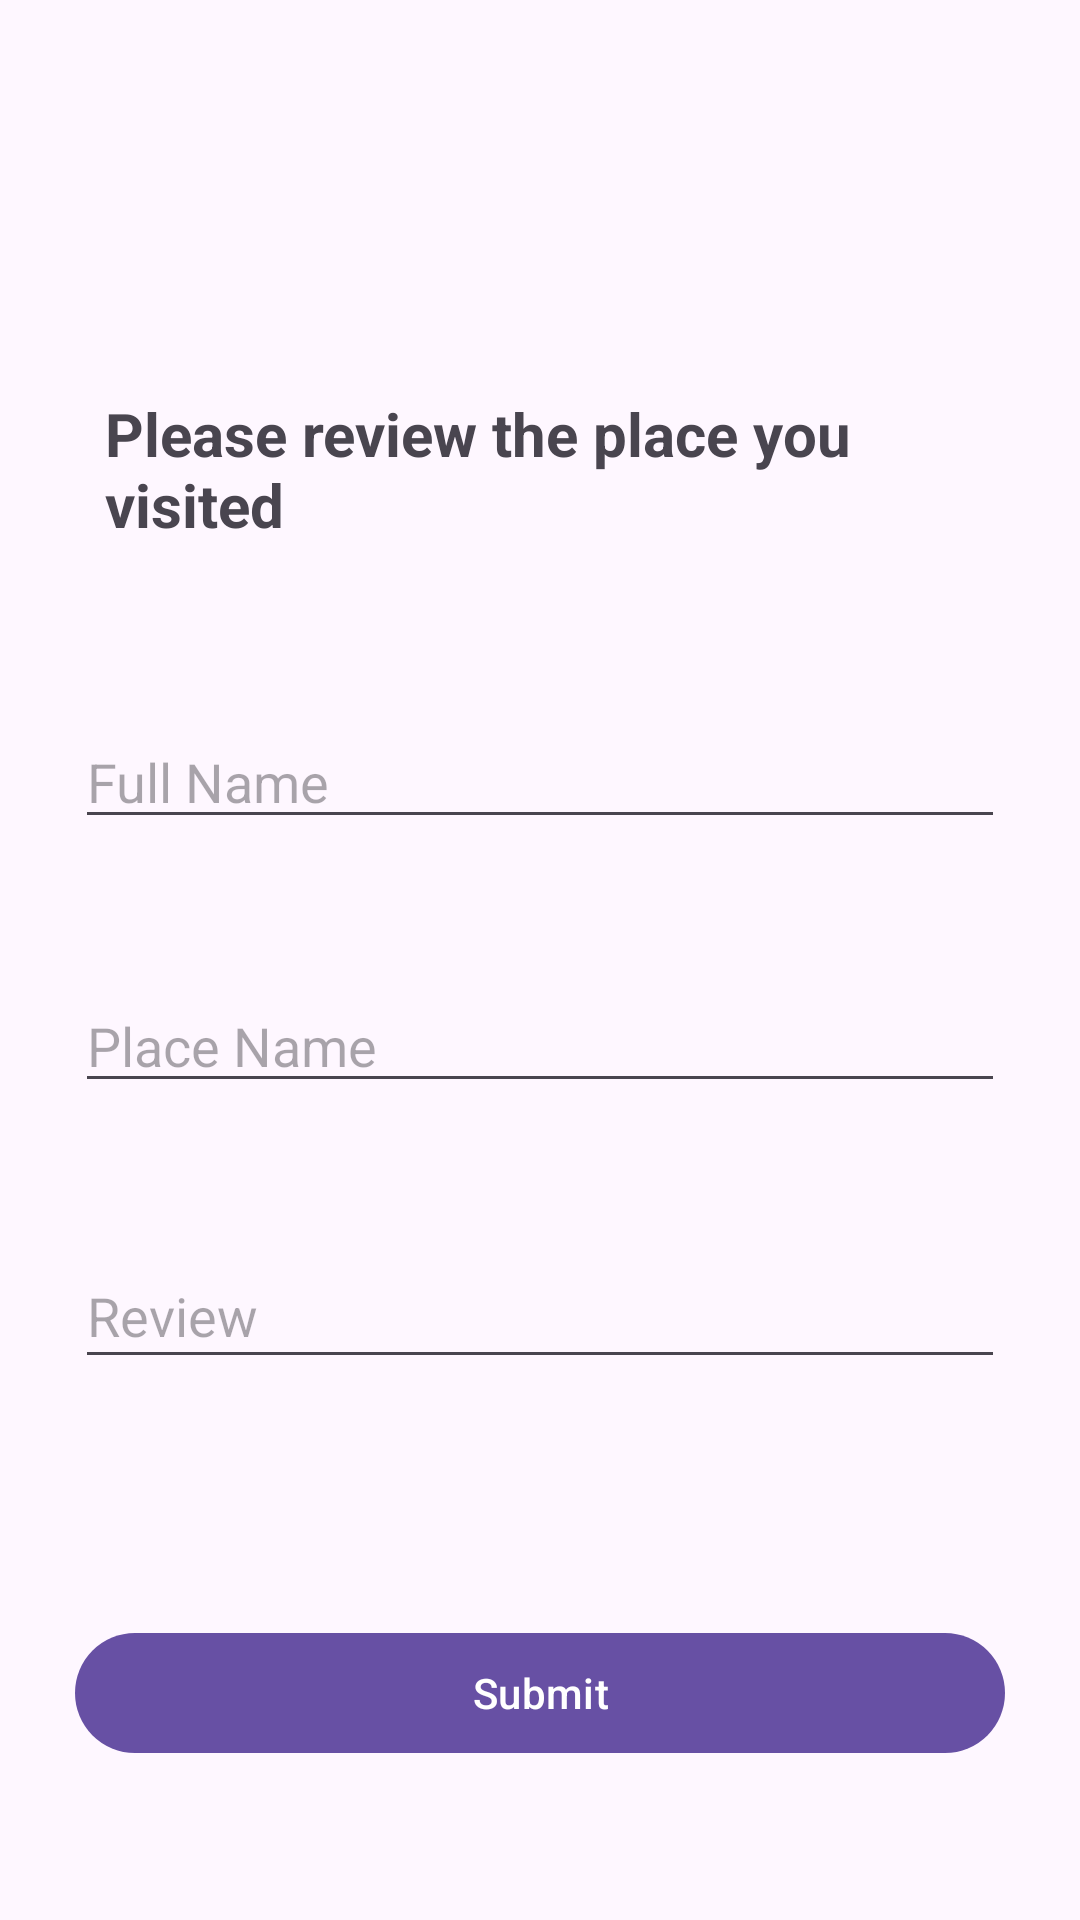

Layout XML and referenced resources for this Android screen:
<!-- AndroidManifest.xml: application theme Theme.Saathi -->
<!-- res/layout/fragment_add.xml -->
<?xml version="1.0" encoding="utf-8"?>
<androidx.constraintlayout.widget.ConstraintLayout xmlns:android="http://schemas.android.com/apk/res/android"
    xmlns:app="http://schemas.android.com/apk/res-auto"
    xmlns:tools="http://schemas.android.com/tools"
    android:layout_width="match_parent"
    android:layout_height="match_parent"
    android:padding="25dp">

    <TextView
        android:id="@+id/textView13"
        android:layout_width="wrap_content"
        android:layout_height="wrap_content"
        android:layout_marginTop="96dp"
        android:padding="10dp"
        android:text="Please review the place you visited"
        android:textSize="20sp"
        android:textStyle="bold"
        app:layout_constraintEnd_toEndOf="parent"
        app:layout_constraintHorizontal_bias="0.0"
        app:layout_constraintStart_toStartOf="parent"
        app:layout_constraintTop_toTopOf="parent" />

    <EditText
        android:id="@+id/edtFullName"
        android:layout_width="0dp"
        android:layout_height="wrap_content"
        android:layout_marginTop="20dp"
        android:hint="Full Name"
        android:inputType="text"
        app:layout_constraintBottom_toTopOf="@+id/edtName"
        app:layout_constraintEnd_toEndOf="parent"
        app:layout_constraintHorizontal_bias="0.0"
        app:layout_constraintStart_toStartOf="parent"
        app:layout_constraintTop_toBottomOf="@+id/textView13"
        app:layout_constraintVertical_bias="0.5" />

    <EditText
        android:id="@+id/edtName"
        android:layout_width="0dp"
        android:layout_height="wrap_content"
        android:layout_marginTop="20dp"
        android:hint="Place Name"
        android:inputType="text"
        app:layout_constraintBottom_toTopOf="@+id/edtPhone"
        app:layout_constraintEnd_toEndOf="parent"
        app:layout_constraintHorizontal_bias="0.0"
        app:layout_constraintStart_toStartOf="parent"
        app:layout_constraintTop_toBottomOf="@+id/edtFullName"
        app:layout_constraintVertical_bias="0.5" />


    <EditText
        android:id="@+id/edtPhone"
        android:layout_width="0dp"
        android:layout_height="45dp"
        android:layout_marginTop="20dp"
        android:layout_marginBottom="24dp"
        android:hint="Review"
        android:inputType="text"
        app:layout_constraintBottom_toTopOf="@+id/btnSend"
        app:layout_constraintEnd_toEndOf="parent"
        app:layout_constraintHorizontal_bias="0.0"
        app:layout_constraintStart_toStartOf="parent"
        app:layout_constraintTop_toBottomOf="@+id/edtName"
        app:layout_constraintVertical_bias="0.5" />

    <Button
        android:id="@+id/btnSend"
        android:layout_width="0dp"
        android:layout_height="wrap_content"
        android:layout_marginTop="30dp"
        android:text="Submit"
        app:layout_constraintBottom_toBottomOf="parent"
        app:layout_constraintEnd_toEndOf="parent"
        app:layout_constraintHorizontal_bias="0.0"
        app:layout_constraintStart_toStartOf="parent"
        app:layout_constraintTop_toBottomOf="@+id/edtPhone"
        app:layout_constraintVertical_bias="0.5" />

</androidx.constraintlayout.widget.ConstraintLayout>
<!-- resources referenced by this layout -->
<resources>
  <style name="Theme.Saathi" parent="Base.Theme.Saathi" />
  <style name="Base.Theme.Saathi" parent="Theme.Material3.DayNight.NoActionBar">
          
          
      </style>
</resources>
